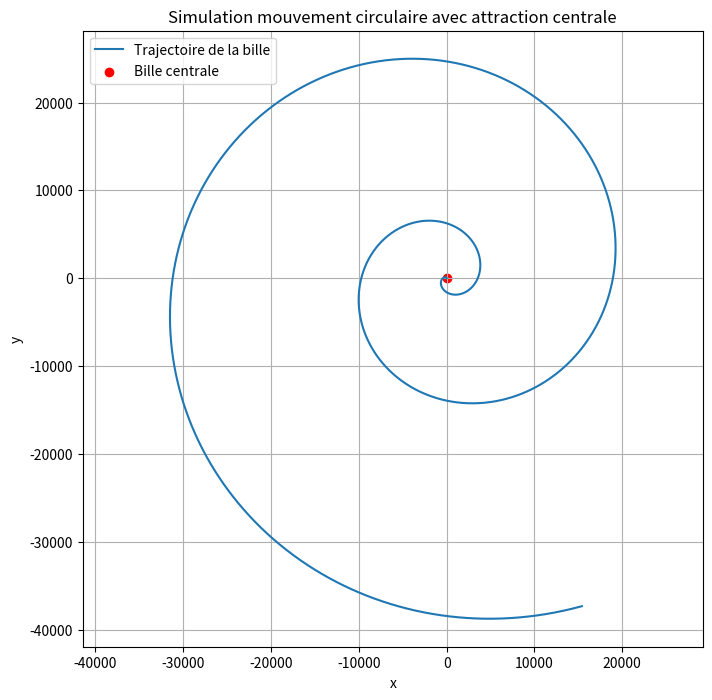

Python code for this plot:
import numpy as np
import matplotlib.pyplot as plt

# Constantes
G = 1          # Constante d'attraction (arbitraire)
M = 1.0           # Masse équivalente de la bille centrale
m = 0.2           # Masse de la bille lancée
r0 = 5.0          # Distance initiale au centre
theta0 = np.pi/2     # Angle initial (rad)
omega0 = 0.9 * np.sqrt(G * M / r0**3)      # Vitesse angulaire initiale (rad/s)
alpha = 0.0       # Accélération angulaire (rad/s²), ici nulle pour simplifier
radial_speed = 2.0 # Accélération radiale initiale (m/s)

# Paramètres de simulation
dt = 0.01         # Pas de temps (s)
T = 200.0          # Durée totale (s)
n = int(T / dt)   # Nombre d'itérations

# Initialisation des vecteurs
r = np.zeros(n)
theta = np.zeros(n)
omega = np.zeros(n)
r[0] = r0
theta[0] = theta0
omega[0] = omega0

for i in range(1, n):
    # Calcul de l'accélération radiale due à la force attractive
    a_attract = - G * M / r[i-1]**2
    
    # Accélération centripète (associée à la composante normale du mouvement circu.)
    a_centrip = 2.0
    
    # Par conservation, l'accélération radiale totale provoque une variation de r
    # Ici on approxime la variation radiale comme une dérivée seconde : a_radiale = d²r/dt²
    # Ici on intègre numériquement avec une méthode simple d'Euler pour r''
    # La composante radiale nette est a_radiale = a_attract - a_centrip
    a_radiale = a_attract + a_centrip
    
    # Approximation intégrée des vitesses et positions radiales
    # On doit aussi calculer la vitesse radiale (non initialisée à zéro)
    if i == 1:
        vr = radial_speed  # vitesse radiale initiale supposée nulle
    else:
        vr = (r[i-1] - r[i-2]) / dt
        
    vr_new = vr + a_radiale * dt
    r[i] = r[i-1] + vr_new * dt
    
    # Mise à jour de omega (vitesse angulaire) avec acceleration angulaire alpha (0 ici)
    omega[i] = omega[i-1] + alpha * dt
    
    # Mise à jour de la position angulaire theta
    theta[i] = theta[i-1] + omega[i] * dt

# Conversion en coordonnées cartésiennes pour visualisation
x = r * np.cos(theta)
y = r * np.sin(theta)
    
# Affichage de la trajectoire
plt.figure(figsize=(8, 8))
plt.plot(x, y, label='Trajectoire de la bille')
plt.scatter(0, 0, color='red', label='Bille centrale')
plt.xlabel('x')
plt.ylabel('y')
plt.title('Simulation mouvement circulaire avec attraction centrale')
plt.legend()
plt.axis('equal')
plt.grid(True)
plt.show()